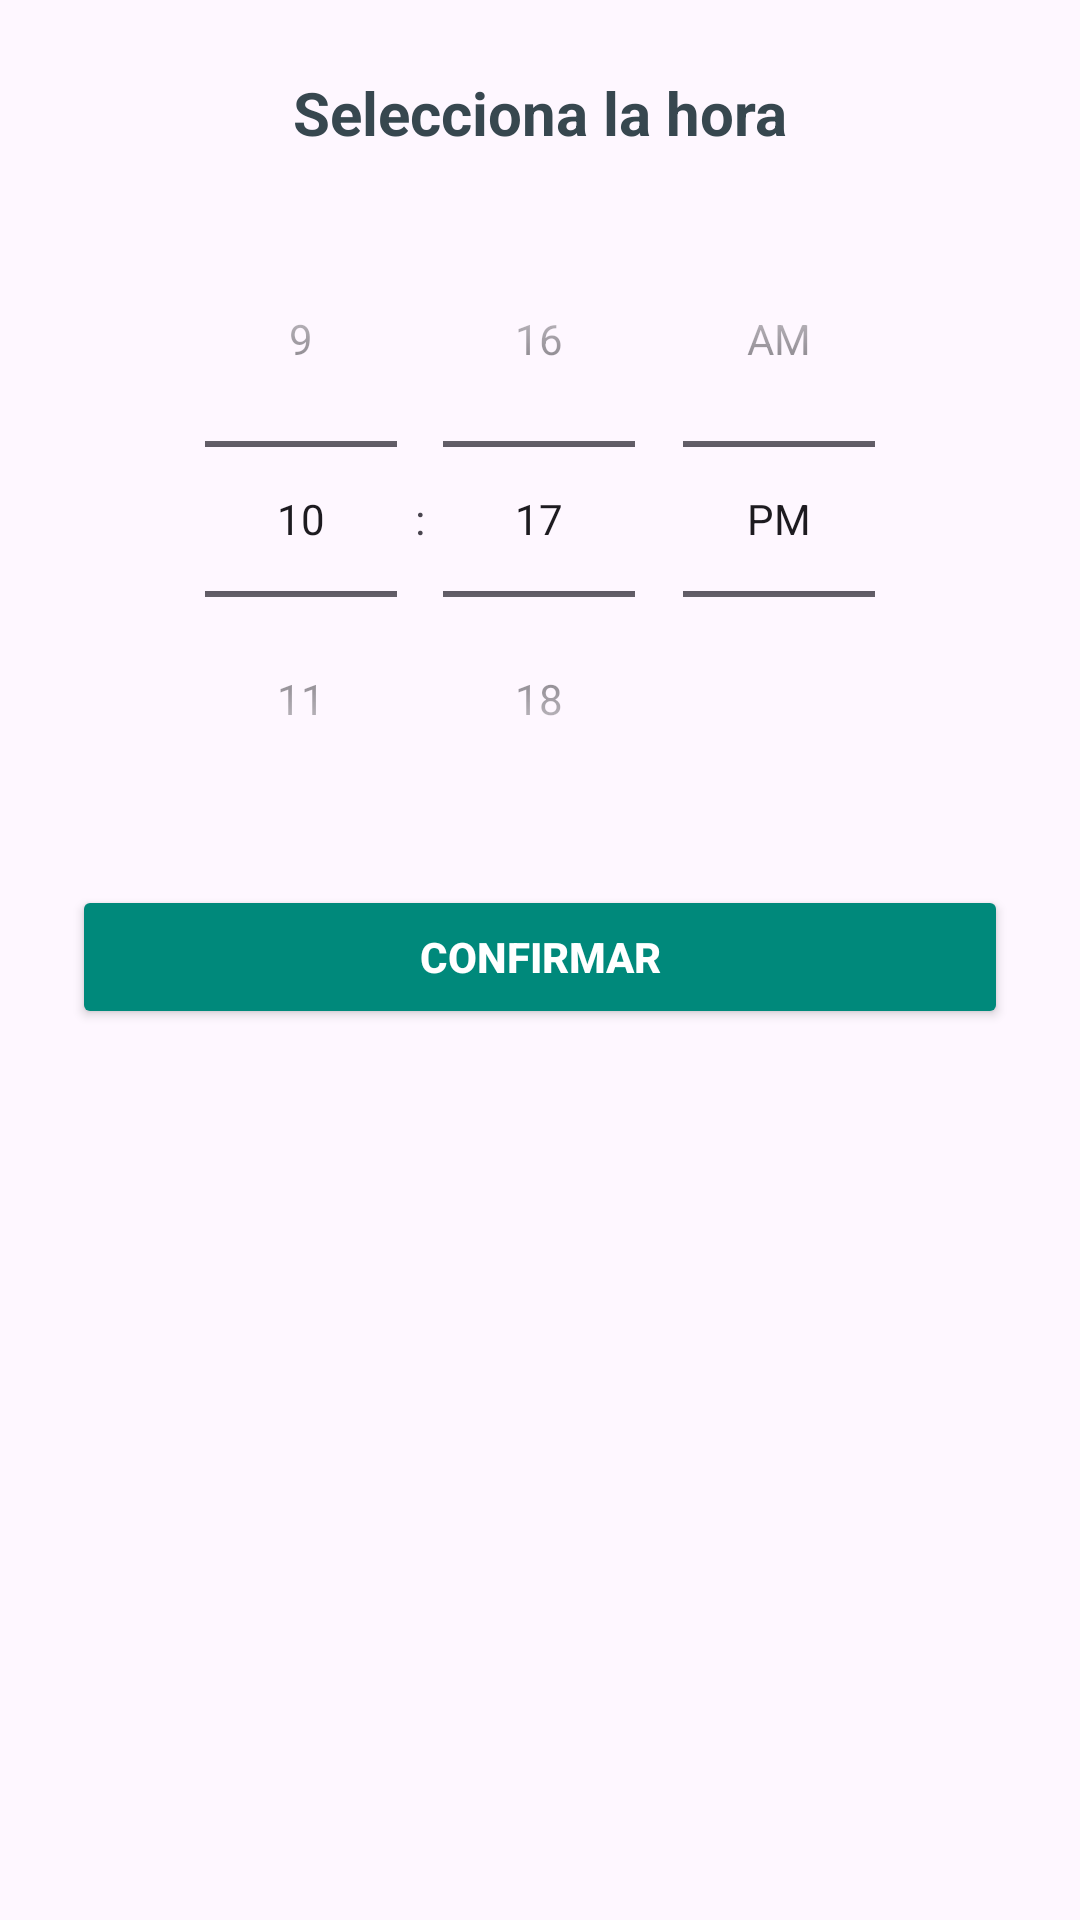

The Android layout XML behind this screen, and the referenced resources:
<!-- AndroidManifest.xml: application theme Theme.PROYECT -->
<!-- res/layout/dialog_time_picker.xml -->
<?xml version="1.0" encoding="utf-8"?>
<LinearLayout xmlns:android="http://schemas.android.com/apk/res/android"
    android:layout_width="match_parent"
    android:layout_height="wrap_content"
    android:orientation="vertical"
    android:background="@drawable/bottom_sheet_background"
    android:padding="24dp">

    <TextView
        android:layout_width="match_parent"
        android:layout_height="wrap_content"
        android:text="Selecciona la hora"
        android:textSize="20sp"
        android:textStyle="bold"
        android:textColor="#37474F"
        android:textAlignment="center"
        android:layout_marginBottom="16dp"/>

    <TimePicker
        android:id="@+id/timePickerSpinner"
        android:layout_width="match_parent"
        android:layout_height="wrap_content"
        android:timePickerMode="spinner"
        android:layout_gravity="center"/>

    <Button
        android:id="@+id/btnConfirmarHora"
        android:layout_width="match_parent"
        android:layout_height="wrap_content"
        android:text="Confirmar"
        android:backgroundTint="#00897B"
        android:textColor="#FFFFFF"
        android:layout_marginTop="16dp"
        android:textStyle="bold"/>
</LinearLayout>
<!-- resources referenced by this layout -->
<resources>
  <style name="Theme.PROYECT" parent="Theme.Material3.DayNight.NoActionBar">
          <item name="colorPrimary">@color/medical_primary</item>
          <item name="colorPrimaryVariant">@color/medical_secondary</item>
          <item name="colorOnPrimary">@color/white</item>
          <item name="android:statusBarColor">?attr/colorPrimaryVariant</item>
      </style>
  <color name="medical_primary">@color/premium_green_dark</color>
  <color name="medical_secondary">@color/premium_green_light</color>
  <color name="white">#FFFFFFFF</color>
  <color name="premium_green_dark">#059669</color>
  <color name="premium_green_light">#34D399</color>
</resources>
